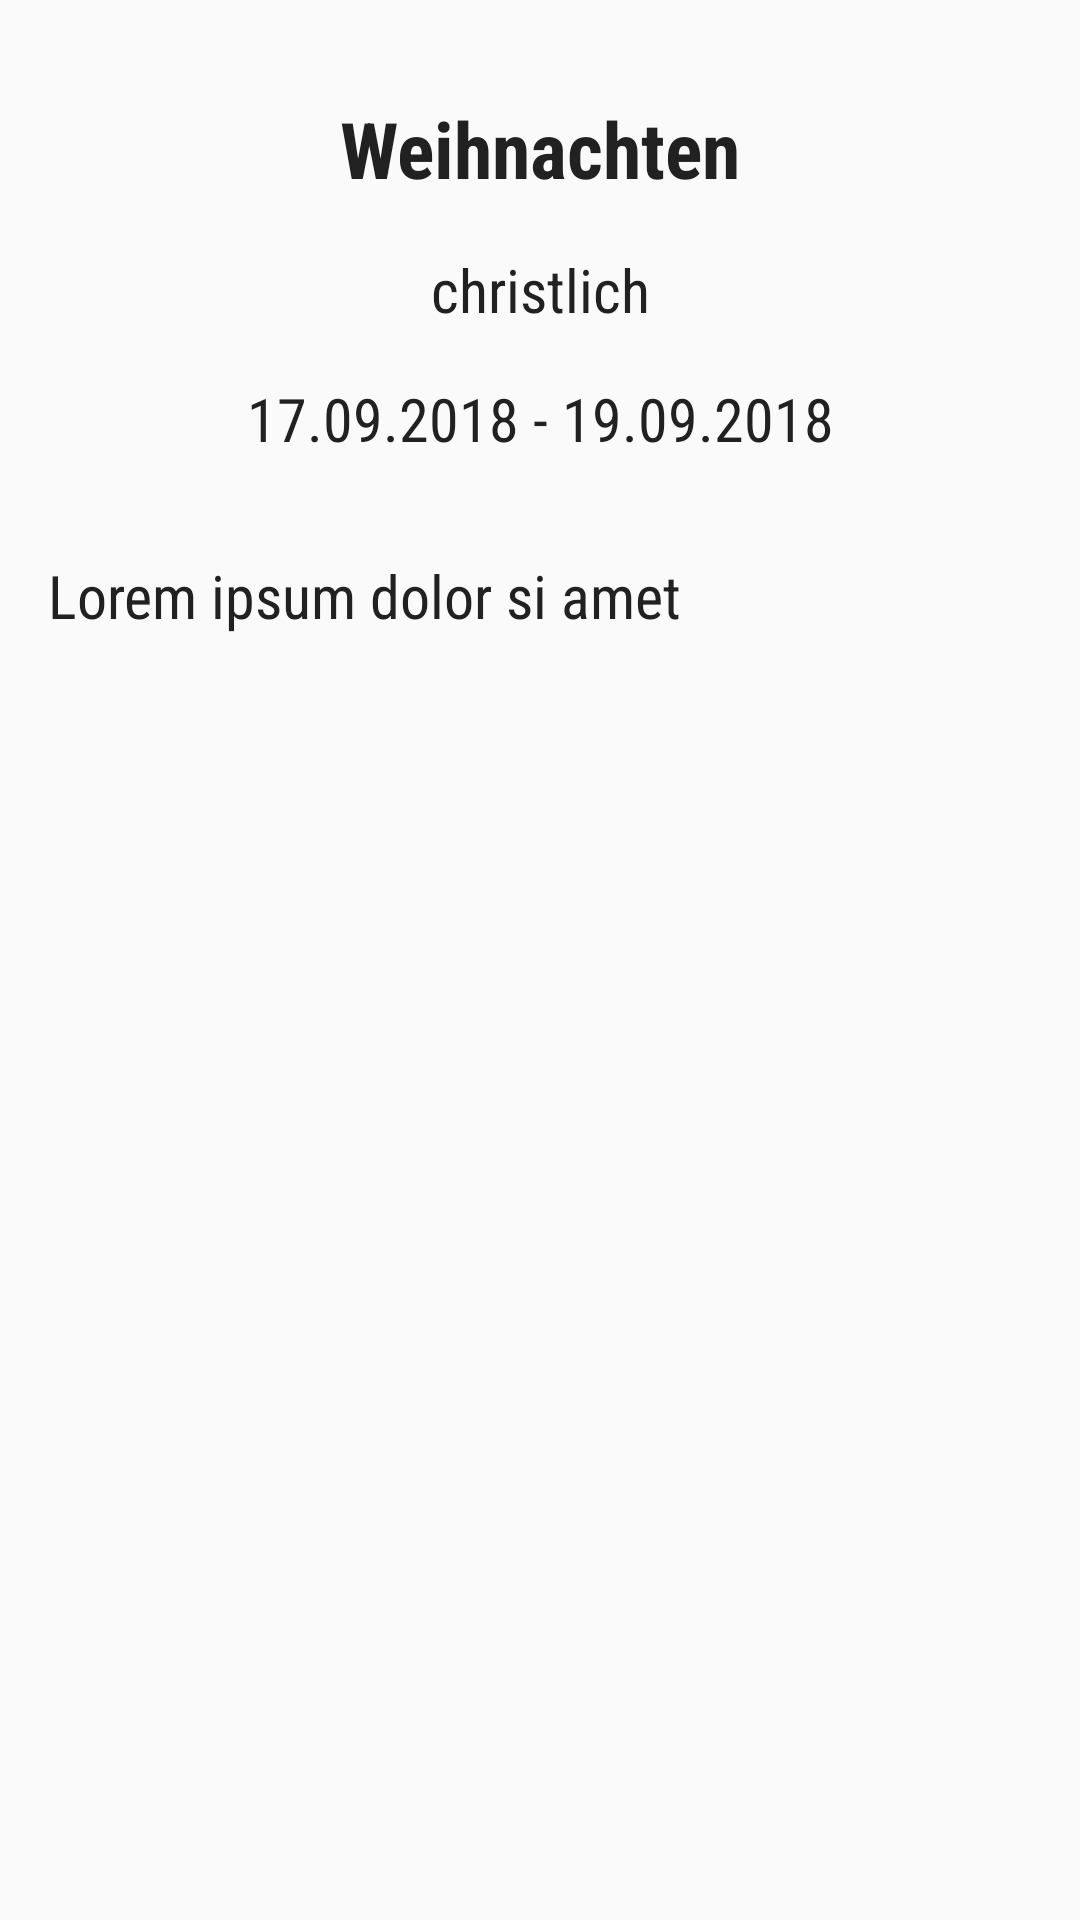

This screen was rendered from an Android layout file. Write that file and the resources it references.
<!-- AndroidManifest.xml: application theme AppTheme -->
<!-- res/layout/activity_detail.xml -->
<?xml version="1.0" encoding="utf-8"?>
<android.support.constraint.ConstraintLayout
    xmlns:android="http://schemas.android.com/apk/res/android"
    xmlns:app="http://schemas.android.com/apk/res-auto"
    xmlns:tools="http://schemas.android.com/tools"
    android:layout_width="match_parent"
    android:layout_height="match_parent"
    tools:context="de.jenswangenheim.diversitycalcgn.DetailActivity">

    <TextView
        android:id="@+id/tvNameDetail"
        android:layout_width="wrap_content"
        android:layout_height="wrap_content"
        android:layout_marginTop="32dp"
        android:textSize="26sp"
        android:textStyle="bold"
        android:fontFamily="sans-serif-condensed"
        android:text="Weihnachten"
        app:layout_constraintTop_toTopOf="parent"
        app:layout_constraintLeft_toLeftOf="parent"
        app:layout_constraintRight_toRightOf="parent"/>

    <TextView
        android:id="@+id/tvNameType"
        android:layout_width="wrap_content"
        android:layout_height="wrap_content"
        android:layout_marginTop="16dp"
        android:textSize="20sp"
        android:fontFamily="sans-serif-condensed"
        android:text="christlich"
        app:layout_constraintTop_toBottomOf="@+id/tvNameDetail"
        app:layout_constraintLeft_toLeftOf="parent"
        app:layout_constraintRight_toRightOf="parent"/>

    <TextView
        android:id="@+id/tvFromTo"
        android:layout_width="wrap_content"
        android:layout_height="wrap_content"
        android:layout_marginTop="16dp"
        android:textSize="20sp"
        android:fontFamily="sans-serif-condensed"
        android:text="17.09.2018 - 19.09.2018"
        app:layout_constraintTop_toBottomOf="@+id/tvNameType"
        app:layout_constraintLeft_toLeftOf="parent"
        app:layout_constraintRight_toRightOf="parent"/>

    <TextView
        android:id="@+id/tvDescription"
        android:layout_width="wrap_content"
        android:layout_height="wrap_content"
        android:layout_marginStart="16dp"
        android:layout_marginTop="32dp"
        android:textSize="20sp"
        android:fontFamily="sans-serif-condensed"
        android:text="Lorem ipsum dolor si amet"
        app:layout_constraintStart_toStartOf="parent"
        app:layout_constraintTop_toBottomOf="@+id/tvFromTo"/>
</android.support.constraint.ConstraintLayout>
<!-- resources referenced by this layout -->
<resources>
  <style name="AppTheme" parent="Theme.AppCompat.Light">
          <item name="colorPrimary">@color/colorPrimary</item>
          <item name="colorPrimaryDark">@color/colorPrimaryDark</item>
          <item name="colorAccent">@color/colorAccent</item>
          <item name="android:textColorPrimary">@color/colorTextPrimary</item>
          <item name="android:textColorSecondary">@color/colorTextSecondary</item>
      </style>
  <color name="colorPrimary">#009688</color>
  <color name="colorPrimaryDark">#00796B</color>
  <color name="colorAccent">#FFC107</color>
  <color name="colorTextPrimary">#212121</color>
  <color name="colorTextSecondary">#757575</color>
</resources>
